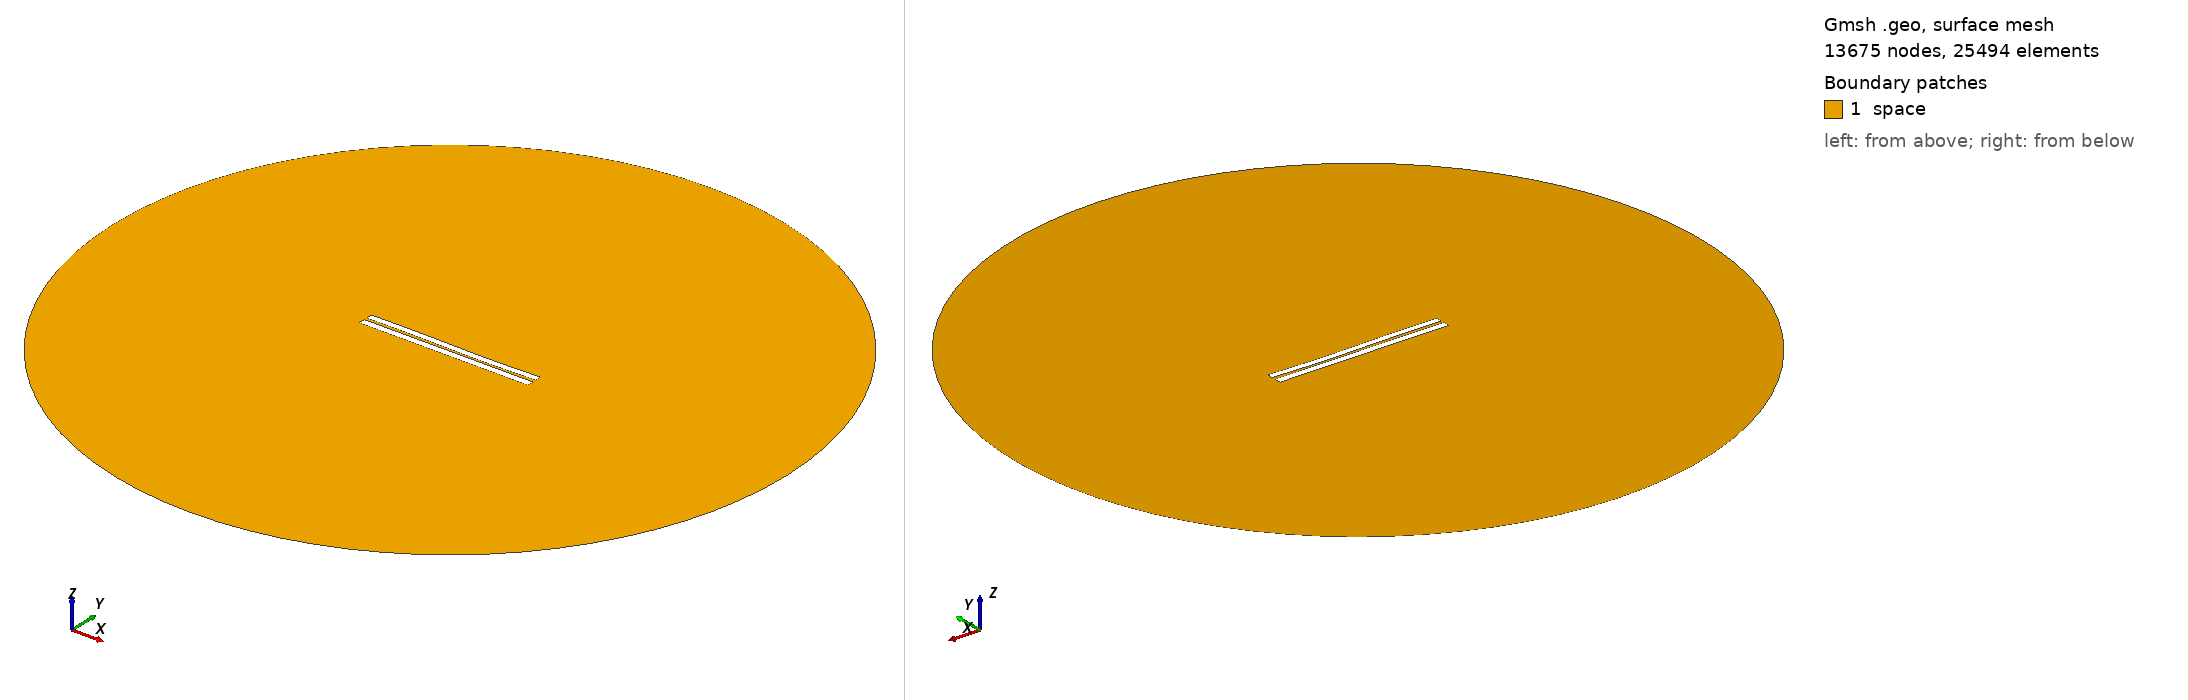

Gmsh geometry script, surface-meshed: 13675 nodes, 25494 surface elements. Boundary patches (legend numbers): 1 space. Left view from above one corner, right view from below the opposite corner. Legend entries are the model's physical surfaces. The drawing asked Gmsh for element sizes between 1% and 20% of the model's largest extent; the script's own settings can give other sizes.

=== 413.geo (drawn) ===
//---------------------------------------
// Geometry kernel
//---------------------------------------

SetFactory("OpenCASCADE");



//---------------------------------------
// Parameters of the geometry
//---------------------------------------

// Overetch of the upper plate
overetch = 0.125;

// Distance between the plates
distance = 1.5;

// Discretization over the x axis (for the deformation)
nx = 50; 

// Length of the plate
L = 100 - overetch; 

// Number of modes
n = 4; 

// 1st mode coefficient
coeff(1) = -0.15;
beta(1) = 0.596864 * 3.1415926535 / L;

// 2nd mode coefficient
coeff(2) = -0.15;
beta(2) = 1.49418 * 3.1415926535 / L;

// 3rd mode coefficient
coeff(3) = 0.15;
beta(3) = 2.50025 * 3.1415926535 / L;

// 4th mode coefficient
coeff(4) = 0.0;
beta(4) = 3.49999 * 3.1415926535 / L;



//---------------------------------------
// Upper plate (deformed rectangle)
//---------------------------------------

// Coordiantes of the upper plate
xmin = -50;
xmax = 50 - overetch;

// Height of the upper plate
yheight = 4 - 2 * overetch;

// Indexes of the points
UpperID[] = {};
LowerID[] = {};
LeftID[] = {};
RightID[] = {};

// Point index
p = 1;

// Horizontal edges
For i In {1:nx}
    x = xmin + (i-1)*(xmax - xmin)/(nx-1);

    y_bottom = distance / 2 + overetch;
    For j In {1:n}
        C = (Cosh(beta(j)*L) + Cos(beta(j)*L)) / (Sinh(beta(j)*L) + Sin(beta(j)*L));
        y_bottom  = y_bottom + coeff(j) * (Cosh(beta(j)*(x+50)) - Cos(beta(j)*(x+50)) - C * (Sinh(beta(j)*(x+50)) - Sin(beta(j)*(x+50))));
    EndFor

    y_top = y_bottom + yheight;

    Point(p) = {x, y_top, 0, 1.0};
    UpperID[i] = p;
    p = p + 1;

    Point(p) = {x, y_bottom, 0, 1.0};
    LowerID[i] = p;
    p = p + 1;
EndFor

// Create point lists
UpperPts[] = {}; LowerPts[] = {};
For i In {1:nx}
  UpperPts[] += {UpperID[i]};
  LowerPts[] += {LowerID[i]};
EndFor

// Build splines
Spline(1) = {UpperPts[]};
Spline(2) = {LowerPts[]};
Line(3) = {LowerPts[nx-1], UpperPts[nx-1]};
Line(4) = {LowerPts[0], UpperPts[0]};

// Build the plane surface
Curve Loop(1) = {2, 3, -1, -4};
Plane Surface(1) = {1};



//---------------------------------------
// Lower plate (rectangle)
//---------------------------------------

// Vertices
Point(1001) = {-50, -1, 0, 1.0};
Point(1002) = { 50, -1, 0, 1.0};
Point(1003) = { 50,  -5, 0, 1.0};
Point(1004) = {-50,  -5, 0, 1.0};

// Edges
Line(5) = {1001, 1002};
Line(6) = {1002, 1003};
Line(7) = {1003, 1004};
Line(8) = {1004, 1001};

// Plane surface
Line Loop(2) = {5, 6, 7, 8};
Plane Surface(2) = {2}; 



//---------------------------------------
// Outer (fictious) boundary
//---------------------------------------

// Points
Point(1005) = {0, 0, 0};       // Center
Point(1006) = {200, 0, 0};     // Start point
Point(1007) = {0, 200, 0};     // 90 degrees
Point(1008) = {-200, 0, 0};    // 180 degrees
Point(1009) = {0, -200, 0};    // 270 degrees

// Circle arcs (each needs start, center, end)
Circle(9) = {1006, 1005, 1007};
Circle(10) = {1007, 1005, 1008};
Circle(11) = {1008, 1005, 1009};
Circle(12) = {1009, 1005, 1006};

// Plane surface for the entire domain
Curve Loop(3) = {9, 10, 11, 12};
Surface(3) = {3};

// Subtract the plates from the whole domain to obtain the actual domain where we want to solve the equations
BooleanDifference{ Surface{3}; Delete; }{ Surface{1}; Surface{2}; Delete; }




//---------------------------------------
// Transfinite Lines/Curves
//---------------------------------------

// Set the number of points on the boundaries
r = 12;
d = 0.15;

// Plates
Transfinite Curve {1} = 50*r/4 Using Progression 1;
Transfinite Line {2} = 50*r Using Progression 1;
Transfinite Curve {3, 4} = 2*r Using Progression 1+d;
Transfinite Line {5} = 50*r Using Progression 1;
Transfinite Line {7} = 50*r/4 Using Progression 1;
Transfinite Line {6} = 2*r Using Progression 1+d;
Transfinite Line {8} = 2*r Using Progression 1-d;

// Outer boundary
Transfinite Line {9, 10, 11, 12} = 20 Using Progression 1;



//---------------------------------------
// Physical groups
//---------------------------------------                

// Physical curves (boundaries)
Physical Line("force_segment", 10) = {2};
Physical Line("upper_plate", 11) = {1, 3, 4};
Physical Line("lower_plate", 12) = {5, 6, 7, 8};
Physical Line("boundary", 20) = {9, 10, 11, 12};

// Physical Surfaces
Physical Surface("space", 30) = {3};



//---------------------------------------
// 6. Generate the Mesh
//---------------------------------------

// 2D mesh generation
Mesh 2;
